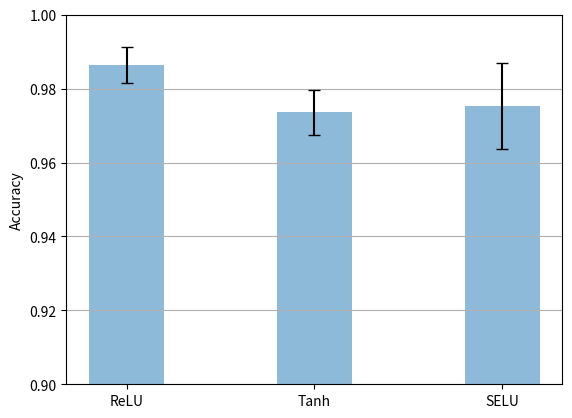

Write Python code to recreate this figure.
import matplotlib.pyplot as plt
import numpy as np
import json


"""
# plot the training loss curves
with open('./loss_relu.json') as f:
    loss_relu = json.load(f)
with open('./loss_tanh.json') as f:
    loss_tanh = json.load(f)
with open('./loss_selu.json') as f:
    loss_selu = json.load(f)

with open('./loss_relu_wo_sig.json') as f:
    loss_relu_wo_sig = json.load(f)
with open('./loss_tanh_wo_sig.json') as f:
    loss_tanh_wo_sig = json.load(f)
with open('./loss_selu_wo_sig.json') as f:
    loss_selu_wo_sig = json.load(f)

x = range(1, len(loss_relu)+1)
plt.plot(x, loss_relu, 'r-', label='ReLU+Sigmoid')
plt.plot(x, loss_tanh, 'g-', label='Tanh+Sigmoid')
plt.plot(x, loss_selu, 'b-', label='SELU+Sigmoid')

plt.plot(x, loss_relu_wo_sig, 'r--', label='ReLU')
plt.plot(x, loss_tanh_wo_sig, 'g--', label='Tanh')
plt.plot(x, loss_selu_wo_sig, 'b--', label='SELU')

plt.xlabel('epochs')
plt.ylabel('Training Loss')
plt.legend()
plt.savefig("loss_curves_compare.png")
plt.show()
"""

# plot the accuracies
x_labels = ['ReLU', 'Tanh', 'SELU']
acc = [0.9864000082015991, 0.9736000061035156, 0.9754000008106232]
std = [0.0048826206661912374, 0.006053099815481821, 0.011637871602138906]

plt.bar(x_labels, acc, width=0.4, yerr=std, align='center', alpha=0.5, ecolor='black', capsize=4)

plt.ylim(0.9, 1.0)
plt.ylabel('Accuracy')
plt.grid(axis='y')
plt.savefig('./test_acc.png')
plt.show()
